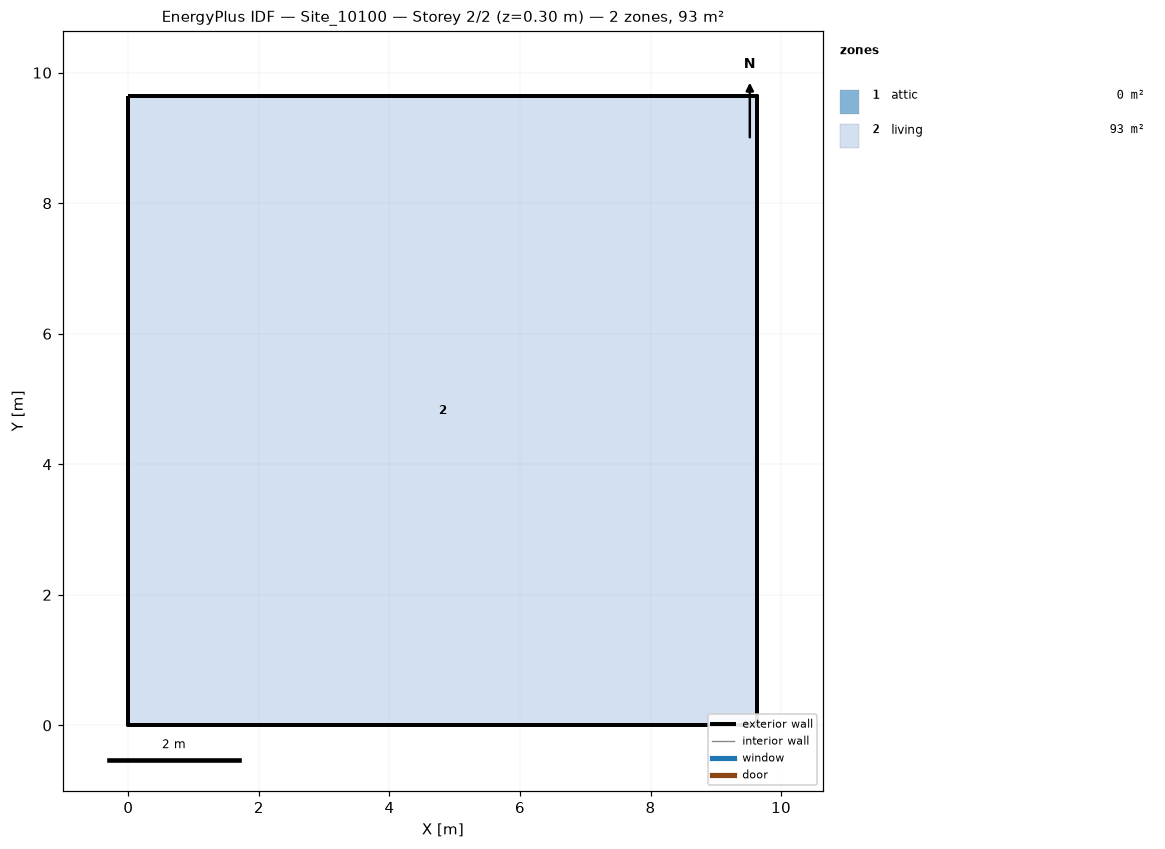
=== STOREY PLAN SPEC (per zone: floor XY polygon, exterior-wall plan segments, windows/doors) ===
zone 1: attic  (0.0 m²)
  exterior wall: (9.64, 0.00) – (9.64, 9.64) – (9.64, 4.82)  [14.5 m]
  exterior wall: (0.00, 9.64) – (0.00, 0.00) – (0.00, 4.82)  [14.5 m]
zone 2: living  (92.9 m²)
  floor: (0.00, 0.00) (0.00, 9.64) (9.64, 9.64) (9.64, 0.00)
  exterior wall: (0.00, 0.00) – (9.64, 0.00)  [9.6 m]
  exterior wall: (9.64, 0.00) – (9.64, 9.64)  [9.6 m]
  exterior wall: (9.64, 9.64) – (0.00, 9.64)  [9.6 m]
  exterior wall: (0.00, 9.64) – (0.00, 0.00)  [9.6 m]

=== DERIVED (storey summary) ===
Building: Site_10100
Storey: 2 of 2  (floor level z = 0.30 m)
Storey gross floor area: 92.9 m²
Zones on this storey: 2
  - attic: floor 0.0 m²; exterior wall 28.9 m (15.5 m²); WWR 0.0%
  - living: floor 92.9 m²; exterior wall 38.6 m (139.9 m²); WWR 0.0%
Zone adjacency: (none detected)